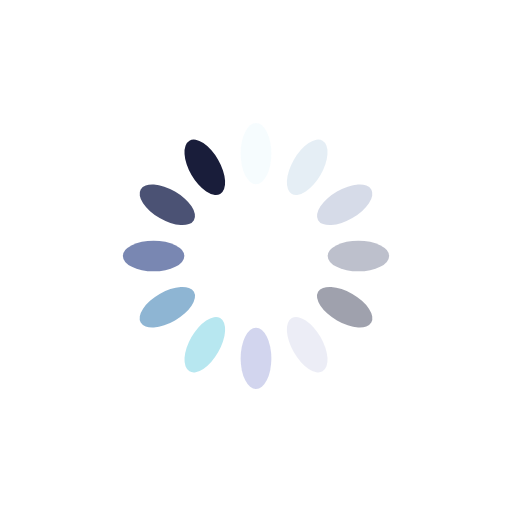
t = 0.00 s
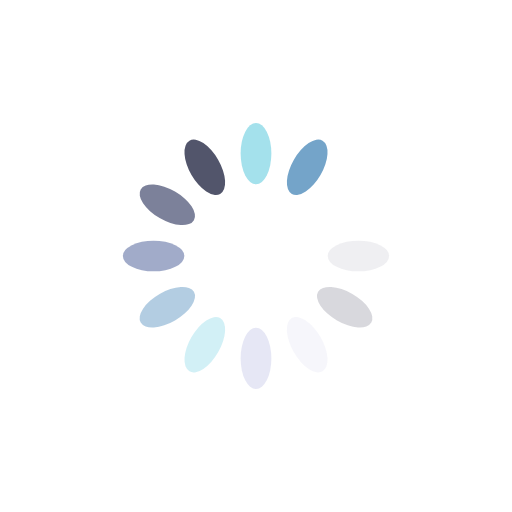
t = 0.71 s
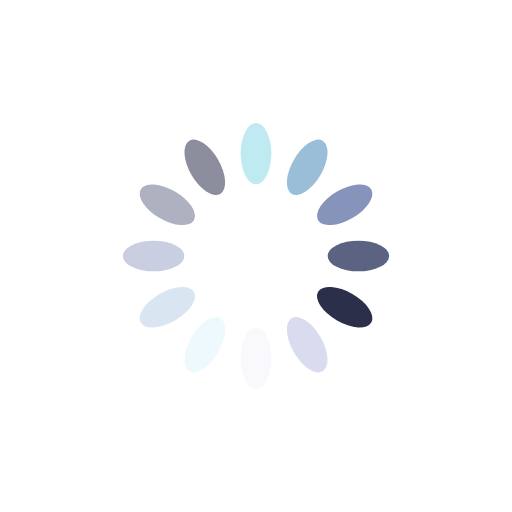
t = 1.43 s
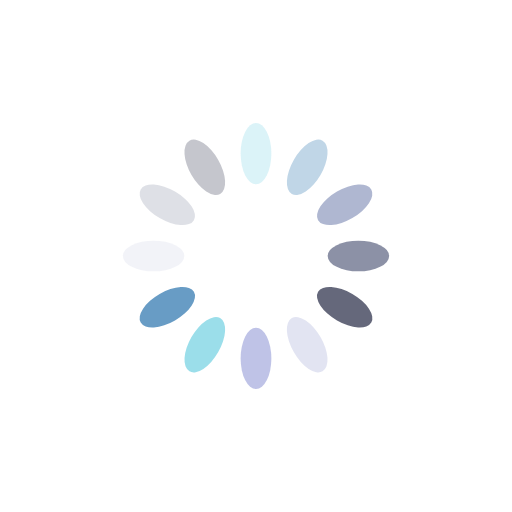
t = 2.14 s

The animated SVG that drew these frames (rendered in a browser with its animation timeline set to each time). Animation: 12 SMIL elements (animate=12); one cycle of 2.86 s, repeats indefinitely.

<?xml version="1.0" encoding="utf-8"?>
<svg xmlns="http://www.w3.org/2000/svg" xmlns:xlink="http://www.w3.org/1999/xlink" style="margin: auto; background: none; display: block; shape-rendering: auto;" width="313px" height="313px" viewBox="0 0 100 100" preserveAspectRatio="xMidYMid">
<g transform="rotate(0 50 50)">
  <rect x="47" y="24" rx="3" ry="6" width="6" height="12" fill="#93dbe9">
    <animate attributeName="opacity" values="1;0" keyTimes="0;1" dur="2.8571428571428568s" begin="-2.619047619047619s" repeatCount="indefinite"></animate>
  </rect>
</g><g transform="rotate(30 50 50)">
  <rect x="47" y="24" rx="3" ry="6" width="6" height="12" fill="#689cc5">
    <animate attributeName="opacity" values="1;0" keyTimes="0;1" dur="2.8571428571428568s" begin="-2.380952380952381s" repeatCount="indefinite"></animate>
  </rect>
</g><g transform="rotate(60 50 50)">
  <rect x="47" y="24" rx="3" ry="6" width="6" height="12" fill="#5e6fa3">
    <animate attributeName="opacity" values="1;0" keyTimes="0;1" dur="2.8571428571428568s" begin="-2.142857142857143s" repeatCount="indefinite"></animate>
  </rect>
</g><g transform="rotate(90 50 50)">
  <rect x="47" y="24" rx="3" ry="6" width="6" height="12" fill="#3b4368">
    <animate attributeName="opacity" values="1;0" keyTimes="0;1" dur="2.8571428571428568s" begin="-1.9047619047619047s" repeatCount="indefinite"></animate>
  </rect>
</g><g transform="rotate(120 50 50)">
  <rect x="47" y="24" rx="3" ry="6" width="6" height="12" fill="#191d3a">
    <animate attributeName="opacity" values="1;0" keyTimes="0;1" dur="2.8571428571428568s" begin="-1.6666666666666665s" repeatCount="indefinite"></animate>
  </rect>
</g><g transform="rotate(150 50 50)">
  <rect x="47" y="24" rx="3" ry="6" width="6" height="12" fill="#d9dbee">
    <animate attributeName="opacity" values="1;0" keyTimes="0;1" dur="2.8571428571428568s" begin="-1.4285714285714286s" repeatCount="indefinite"></animate>
  </rect>
</g><g transform="rotate(180 50 50)">
  <rect x="47" y="24" rx="3" ry="6" width="6" height="12" fill="#b3b7e2">
    <animate attributeName="opacity" values="1;0" keyTimes="0;1" dur="2.8571428571428568s" begin="-1.1904761904761905s" repeatCount="indefinite"></animate>
  </rect>
</g><g transform="rotate(210 50 50)">
  <rect x="47" y="24" rx="3" ry="6" width="6" height="12" fill="#93dbe9">
    <animate attributeName="opacity" values="1;0" keyTimes="0;1" dur="2.8571428571428568s" begin="-0.9523809523809523s" repeatCount="indefinite"></animate>
  </rect>
</g><g transform="rotate(240 50 50)">
  <rect x="47" y="24" rx="3" ry="6" width="6" height="12" fill="#689cc5">
    <animate attributeName="opacity" values="1;0" keyTimes="0;1" dur="2.8571428571428568s" begin="-0.7142857142857143s" repeatCount="indefinite"></animate>
  </rect>
</g><g transform="rotate(270 50 50)">
  <rect x="47" y="24" rx="3" ry="6" width="6" height="12" fill="#5e6fa3">
    <animate attributeName="opacity" values="1;0" keyTimes="0;1" dur="2.8571428571428568s" begin="-0.47619047619047616s" repeatCount="indefinite"></animate>
  </rect>
</g><g transform="rotate(300 50 50)">
  <rect x="47" y="24" rx="3" ry="6" width="6" height="12" fill="#3b4368">
    <animate attributeName="opacity" values="1;0" keyTimes="0;1" dur="2.8571428571428568s" begin="-0.23809523809523808s" repeatCount="indefinite"></animate>
  </rect>
</g><g transform="rotate(330 50 50)">
  <rect x="47" y="24" rx="3" ry="6" width="6" height="12" fill="#191d3a">
    <animate attributeName="opacity" values="1;0" keyTimes="0;1" dur="2.8571428571428568s" begin="0s" repeatCount="indefinite"></animate>
  </rect>
</g>
<!-- [ldio] generated by https://loading.io/ --></svg>
